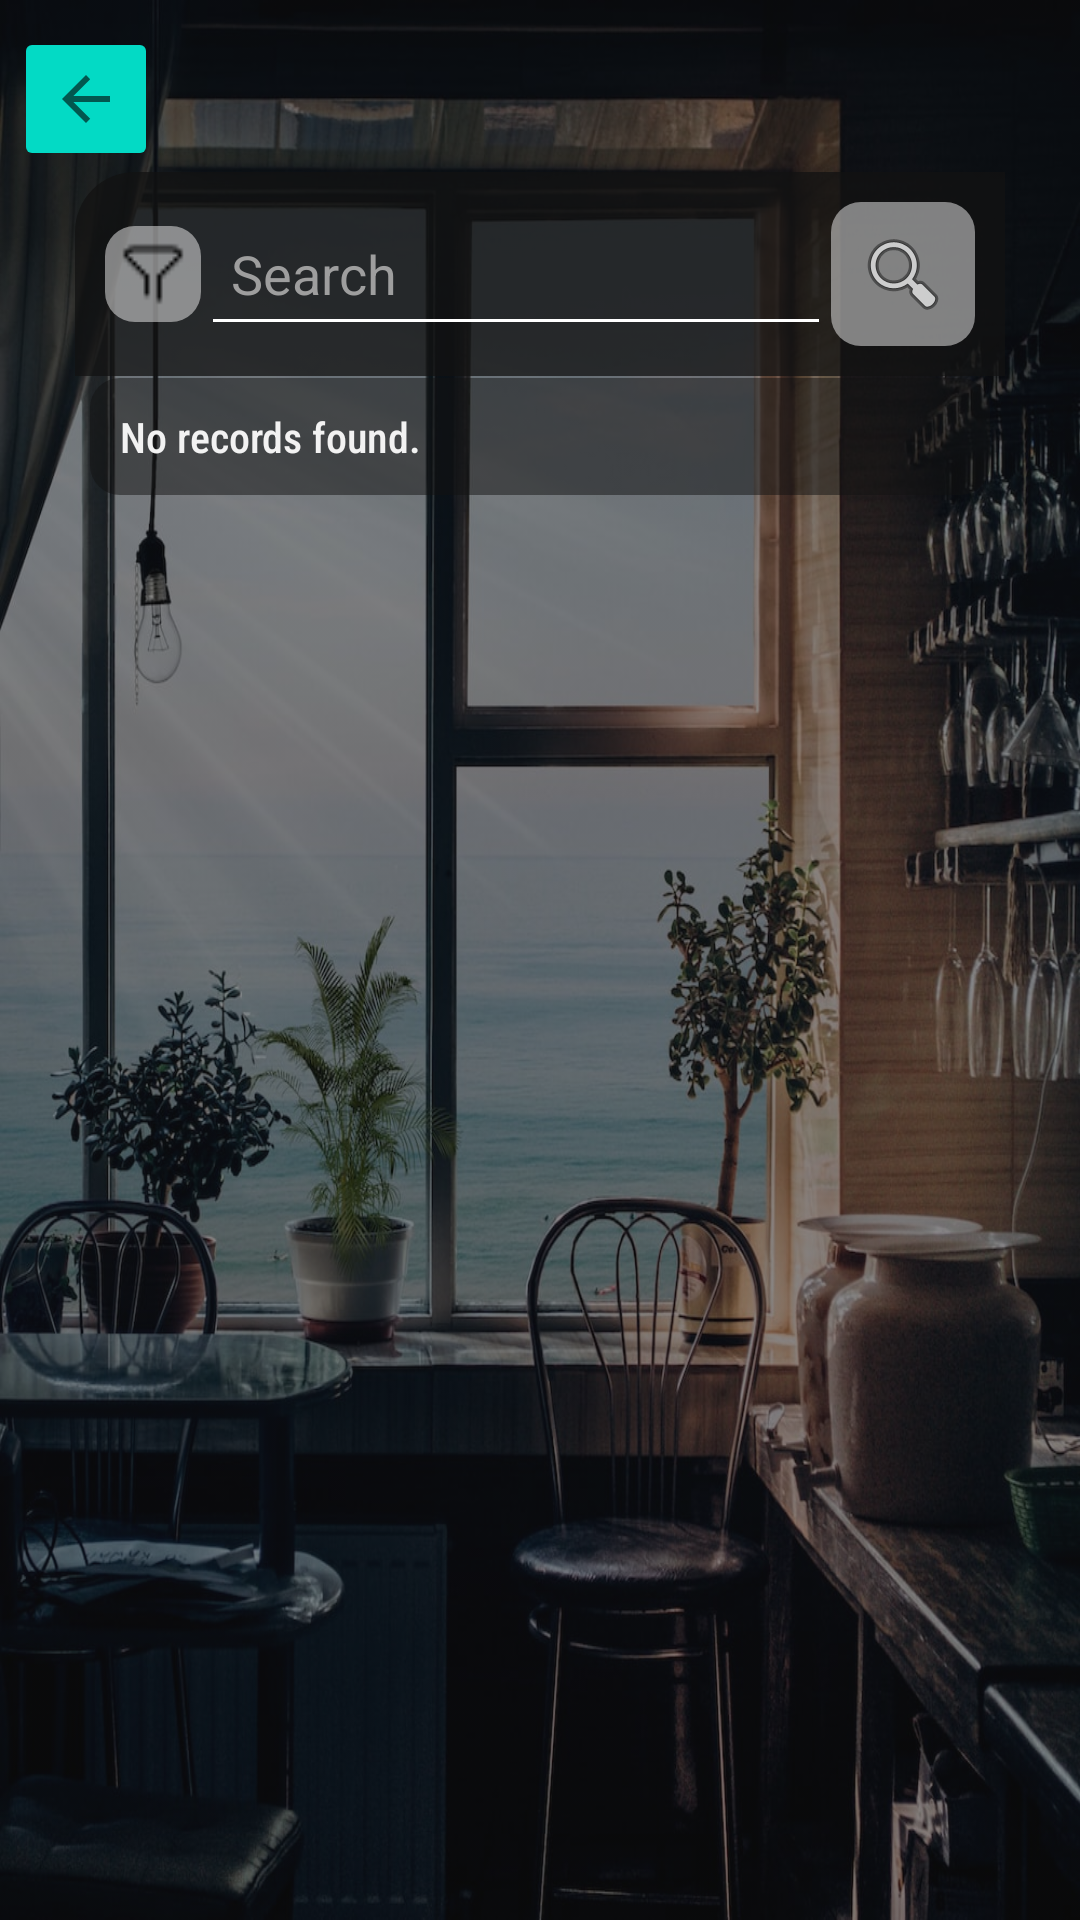

Write the Android layout XML for this screen, with the resource values it uses.
<!-- AndroidManifest.xml: application theme Theme.HostelManager -->
<!-- res/layout/activity_fee_status.xml -->
<?xml version="1.0" encoding="utf-8"?>
<androidx.constraintlayout.widget.ConstraintLayout xmlns:android="http://schemas.android.com/apk/res/android"
    xmlns:app="http://schemas.android.com/apk/res-auto"
    xmlns:tools="http://schemas.android.com/tools"
    android:layout_width="match_parent"
    android:layout_height="match_parent"
    android:background="@drawable/register_bg"
    android:backgroundTint="#80121212"
    android:backgroundTintMode="src_atop"
    tools:context=".FeeStatusActivity">

    <ImageButton
        android:id="@+id/returnHomeButton"
        android:layout_width="wrap_content"
        android:layout_height="wrap_content"
        android:backgroundTint="@color/teal_200"
        android:contentDescription="@string/app_name"
        android:minHeight="48dp"
        app:layout_constraintBottom_toBottomOf="parent"
        app:layout_constraintEnd_toEndOf="parent"
        app:layout_constraintHorizontal_bias="0.015"
        app:layout_constraintStart_toStartOf="parent"
        app:layout_constraintTop_toTopOf="parent"
        app:layout_constraintVertical_bias="0.015"
        app:srcCompat="?attr/actionModeCloseDrawable"
        tools:ignore="ImageContrastCheck" />

    <LinearLayout
        android:id="@+id/linearLayout3"
        android:layout_width="wrap_content"
        android:layout_height="wrap_content"
        android:orientation="vertical"
        app:layout_constraintBottom_toBottomOf="parent"
        app:layout_constraintEnd_toEndOf="parent"
        app:layout_constraintStart_toStartOf="parent"
        app:layout_constraintTop_toTopOf="parent"
        app:layout_constraintVertical_bias="0.1">

        <TableRow
            android:layout_width="wrap_content"
            android:layout_height="wrap_content"
            android:background="@drawable/rounded_top"
            android:backgroundTint="#BF121212"
            android:gravity="center"
            android:padding="10dp">

            <ImageView
                android:id="@+id/filterButton"
                android:layout_width="wrap_content"
                android:layout_height="wrap_content"
                android:background="@drawable/rounded_corners"
                android:backgroundTint="#80F2F2F2"
                android:importantForAccessibility="no"
                android:minWidth="32dp"
                android:minHeight="32dp"
                android:padding="5dp"
                app:srcCompat="@drawable/filter_icon" />

            <EditText
                android:id="@+id/searchText"
                android:layout_width="wrap_content"
                android:layout_height="wrap_content"
                android:backgroundTint="@color/white"
                android:ems="10"
                android:hint="Search"
                android:importantForAutofill="no"
                android:inputType="text"
                android:minHeight="48dp"
                android:padding="10dp"
                android:selectAllOnFocus="true"
                android:singleLine="true"
                android:textColor="@color/white"
                android:textColorHint="#9E9E9E"
                tools:ignore="HardcodedText" />

            <ImageButton
                android:id="@+id/searchButton"
                android:layout_width="wrap_content"
                android:layout_height="wrap_content"
                android:background="@drawable/rounded_corners"
                android:backgroundTint="#80F2F2F2"
                android:contentDescription="@string/id"
                android:minWidth="48dp"
                android:minHeight="48dp"
                android:padding="5dp"
                app:srcCompat="@android:drawable/ic_menu_search" />

        </TableRow>

        <TableRow
            android:id="@+id/checkboxGroup"
            android:layout_width="match_parent"
            android:layout_height="match_parent"
            android:background="@drawable/rounded_bottom"
            android:backgroundTint="#BF121212"
            android:gravity="center"
            android:visibility="gone">

            <CheckBox
                android:id="@+id/paidCheck"
                android:layout_width="wrap_content"
                android:layout_height="wrap_content"
                android:text="PAID"
                android:textAlignment="center"
                android:textColor="#F2F2F2"
                tools:ignore="HardcodedText" />

            <CheckBox
                android:id="@+id/unPaidCheck"
                android:layout_width="wrap_content"
                android:layout_height="wrap_content"
                android:text="UNPAID"
                android:textColor="#F2F2F2"
                tools:ignore="HardcodedText" />

            <CheckBox
                android:id="@+id/acCheck"
                android:layout_width="wrap_content"
                android:layout_height="wrap_content"
                android:text="AC"
                android:textColor="#F2F2F2"
                tools:ignore="HardcodedText" />

            <CheckBox
                android:id="@+id/nonACCheck"
                android:layout_width="wrap_content"
                android:layout_height="wrap_content"
                android:text="NON-AC"
                android:textColor="#F2F2F2"
                tools:ignore="HardcodedText" />
        </TableRow>

    </LinearLayout>

    <ScrollView
        android:layout_width="300dp"
        android:layout_height="500dp"
        app:layout_constraintBottom_toBottomOf="parent"
        app:layout_constraintEnd_toEndOf="parent"
        app:layout_constraintStart_toStartOf="parent"
        app:layout_constraintTop_toBottomOf="@+id/linearLayout3"
        app:layout_constraintVertical_bias="0.05">

        <LinearLayout
            android:layout_width="match_parent"
            android:layout_height="match_parent"
            android:orientation="vertical">

            <TextView
                android:id="@+id/allRecordView"
                android:layout_width="match_parent"
                android:layout_height="match_parent"
                android:background="@drawable/rounded_corners"
                android:backgroundTint="#80121212"
                android:fontFamily="sans-serif-condensed-medium"
                android:padding="10dp"
                android:text="No records found. "
                android:textColor="#F2F2F2"
                android:textSize="14sp"
                tools:ignore="HardcodedText" />
        </LinearLayout>
    </ScrollView>

</androidx.constraintlayout.widget.ConstraintLayout>
<!-- resources referenced by this layout -->
<resources>
  <!-- drawable filter_icon: png bitmap (drawable, 229 bytes) -->
  <!-- drawable register_bg: jpeg bitmap (drawable, 224064 bytes) -->
  <!-- drawable rounded_bottom (drawable) -->
  <?xml version="1.0" encoding="utf-8"?>
  <selector xmlns:android="http://schemas.android.com/apk/res/android">
  <item>
      <shape android:shape="rectangle">
          <corners
              android:bottomLeftRadius="20dp" />
      </shape>
  </item>
  </selector>
  <!-- drawable rounded_corners (drawable) -->
  <?xml version="1.0" encoding="utf-8"?>
  <selector xmlns:android="http://schemas.android.com/apk/res/android">
  <item>
      <shape android:shape="rectangle">
  
          <corners
              android:radius="10dp" />
      </shape>
  </item>
  </selector>
  <!-- drawable rounded_top (drawable) -->
  <?xml version="1.0" encoding="utf-8"?>
  <selector xmlns:android="http://schemas.android.com/apk/res/android">
  <item>
      <shape android:shape="rectangle">
          <corners
              android:topLeftRadius="20dp" />
      </shape>
  </item>
  </selector>
  <string name="app_name">Hostel Manager</string>
  <string name="id">ID</string>
  <style name="Theme.HostelManager" parent="Theme.MaterialComponents.DayNight.NoActionBar">
          
          <item name="colorPrimary">@color/purple_500</item>
          <item name="colorPrimaryVariant">@color/purple_700</item>
          <item name="colorOnPrimary">@color/white</item>
          
          <item name="colorSecondary">@color/teal_200</item>
          <item name="colorSecondaryVariant">@color/teal_700</item>
          <item name="colorOnSecondary">@color/black</item>
          
          <item name="android:statusBarColor">?attr/colorPrimaryVariant</item>
          
      </style>
  <!-- not gathered from this repository: default colours our renderer supplied (Android Studio template values) -->
  <color name="purple_500">#FF6200EE</color>
  <color name="purple_700">#FF3700B3</color>
  <color name="teal_200">#FF03DAC5</color>
  <color name="teal_700">#FF018786</color>
  <color name="black">#FF000000</color>
  <color name="white">#FFFFFFFF</color>
</resources>
